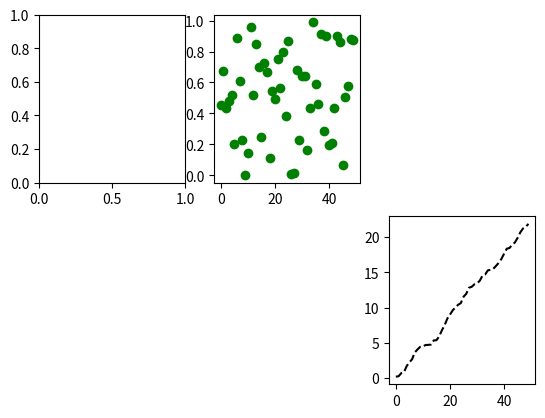

Source code (Python):
import numpy as np
import matplotlib.pyplot as plt

my_first_figure = plt.figure("My first figure!")
subplot_1 = my_first_figure.add_subplot(2,3, 1)
subplot_6 = my_first_figure.add_subplot(2,3, 6)
plt.plot(np.random.rand(50).cumsum(), 'k--')
plt.show()

subplot_2 = my_first_figure.add_subplot(2, 3, 2)
plt.plot(np.random.rand(50),'go')
plt.show()


